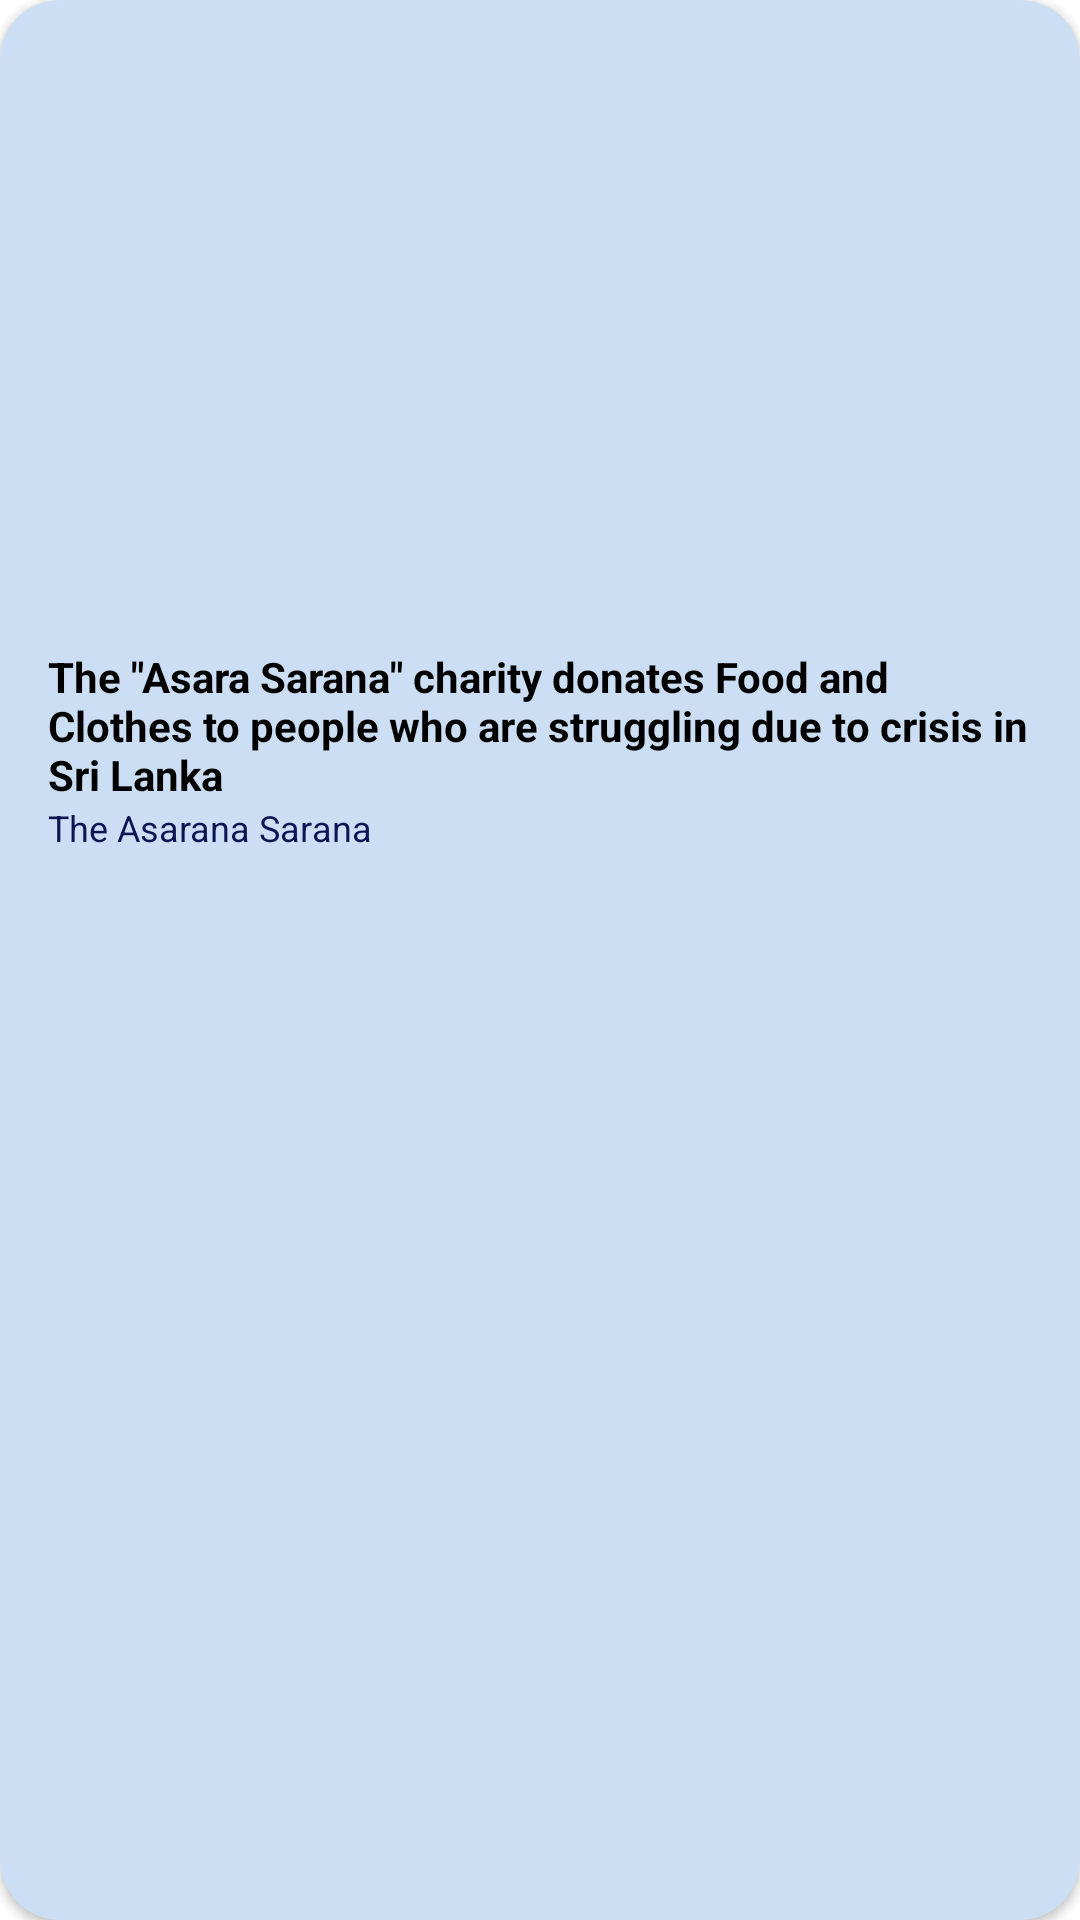

Here is an Android app screen rendered from its layout file. Give the layout XML and the strings, colors and styles it references.
<!-- AndroidManifest.xml: application theme Theme.MADProject -->
<!-- res/layout/postuser.xml -->
<?xml version="1.0" encoding="utf-8"?>
<androidx.cardview.widget.CardView xmlns:android="http://schemas.android.com/apk/res/android"
    xmlns:app="http://schemas.android.com/apk/res-auto"

    android:id="@+id/cardView5"
    android:layout_width="match_parent"
    android:layout_height="wrap_content"
    app:layout_constraintTop_toBottomOf="@+id/relativeLayout"
    android:layout_marginTop="16dp"
    android:backgroundTint="@color/blue2"
    android:layout_margin="16dp"
    app:cardCornerRadius="20dp">

    <LinearLayout
        android:layout_width="wrap_content"
        android:layout_height="wrap_content"
        android:orientation="vertical"
        android:padding="16dp">

        <ImageView
            android:id="@+id/imageView3"
            android:layout_width="match_parent"
            android:layout_height="200dp"

            android:scaleType="centerCrop"/>

        <TextView
            android:id="@+id/usertitle"
            android:layout_width="wrap_content"
            android:layout_height="wrap_content"
            android:text="The &quot;Asara Sarana&quot; charity donates Food and Clothes to people who are struggling due to crisis in Sri Lanka"
            android:textColor="@color/black"
            android:textSize="14sp"
            android:textStyle="bold"
            app:layout_constraintEnd_toEndOf="parent"
            app:layout_constraintStart_toStartOf="parent"
            app:layout_constraintTop_toBottomOf="@+id/imageView3" />

        <TextView
            android:id="@+id/userctitle"
            android:layout_width="wrap_content"
            android:layout_height="wrap_content"
            android:text="The Asarana Sarana"
            android:textColor="@color/blue3"
            android:textSize="12sp"
            app:layout_constraintEnd_toEndOf="parent"
            app:layout_constraintStart_toStartOf="parent"
            app:layout_constraintTop_toBottomOf="@+id/textView" />

    </LinearLayout>


</androidx.cardview.widget.CardView>
<!-- resources referenced by this layout -->
<resources>
  <color name="black">#FF000000</color>
  <color name="blue2">#ccdef3</color>
  <color name="blue3">#0a1551</color>
  <style name="Theme.MADProject" parent="Theme.MaterialComponents.DayNight.NoActionBar">
  
      </style>
</resources>
